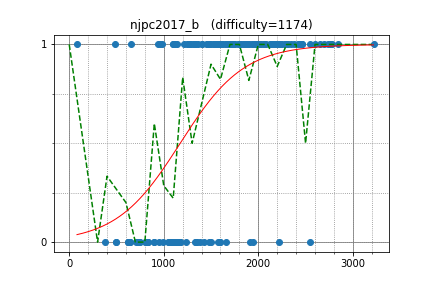

Data behind this chart, as committed beside it:
pekempey, 2601.429013, 1
asi1024, 2740, 1
yosupo, 3219, 1
kmjp, 2783, 1
tomerun, 2649, 1
nuip, 2846, 1
btk15049, 2464, 1
gasin, 2278, 1
tanzaku, 2344, 1
pes, 2428, 1
ichyo, 2462, 1
logicmachine, 2759, 1
ixmel_rd, 2185, 1
FF256grhy, 1851, 1
PIandS, 2248, 1
nebukuro09, 1943, 1
threepipes_s, 2084, 1
ei13333, 2292, 1
tossy, 1965, 1
kzyKT, 2134, 1
kyuridenamida, 2455, 1
koyumeishi, 2301, 1
tubo28, 2008, 1
takamoto, 2230, 1
ptrs, 1812, 1
yukim, 2165, 1
naoki2016, 1555, 1
maple, 1674, 1
kurenai3110, 1679, 1
kazuma, 1983, 1
seiyab, 1704, 1
rickytheta, 2696, 1
TangentDay, 2220, 1
phyllo, 1849, 1
ten986, 1885, 1
imulan, 2152, 1
hiro116s, 2316, 1
hamayanhamayan, 2221, 1
Hec, 2379, 1
femto16, 2291, 1
n_knuu, 2022, 1
kobae964, 2543, 1
nwin, 2419, 1
sqrt_3, 1600, 1
camypaper, 2545, 0
conf, 2009, 1
tkmst201, 1484, 1
rika0384, 1550, 1
Hakuyume, 1322, 1
treeone, 1902, 1
kotamanegi, 1958, 1
claw88, 1534, 1
nanae, 1547, 1
yoyoyousei, 1262, 1
maru_de_, 1602, 1
wanimaru47, 1573, 1
nikutto, 1939, 1
mondatto, 1708, 1
suzume, 1677, 1
chick, 1739, 1
rapurasu, 2064, 1
... 102 more rows
